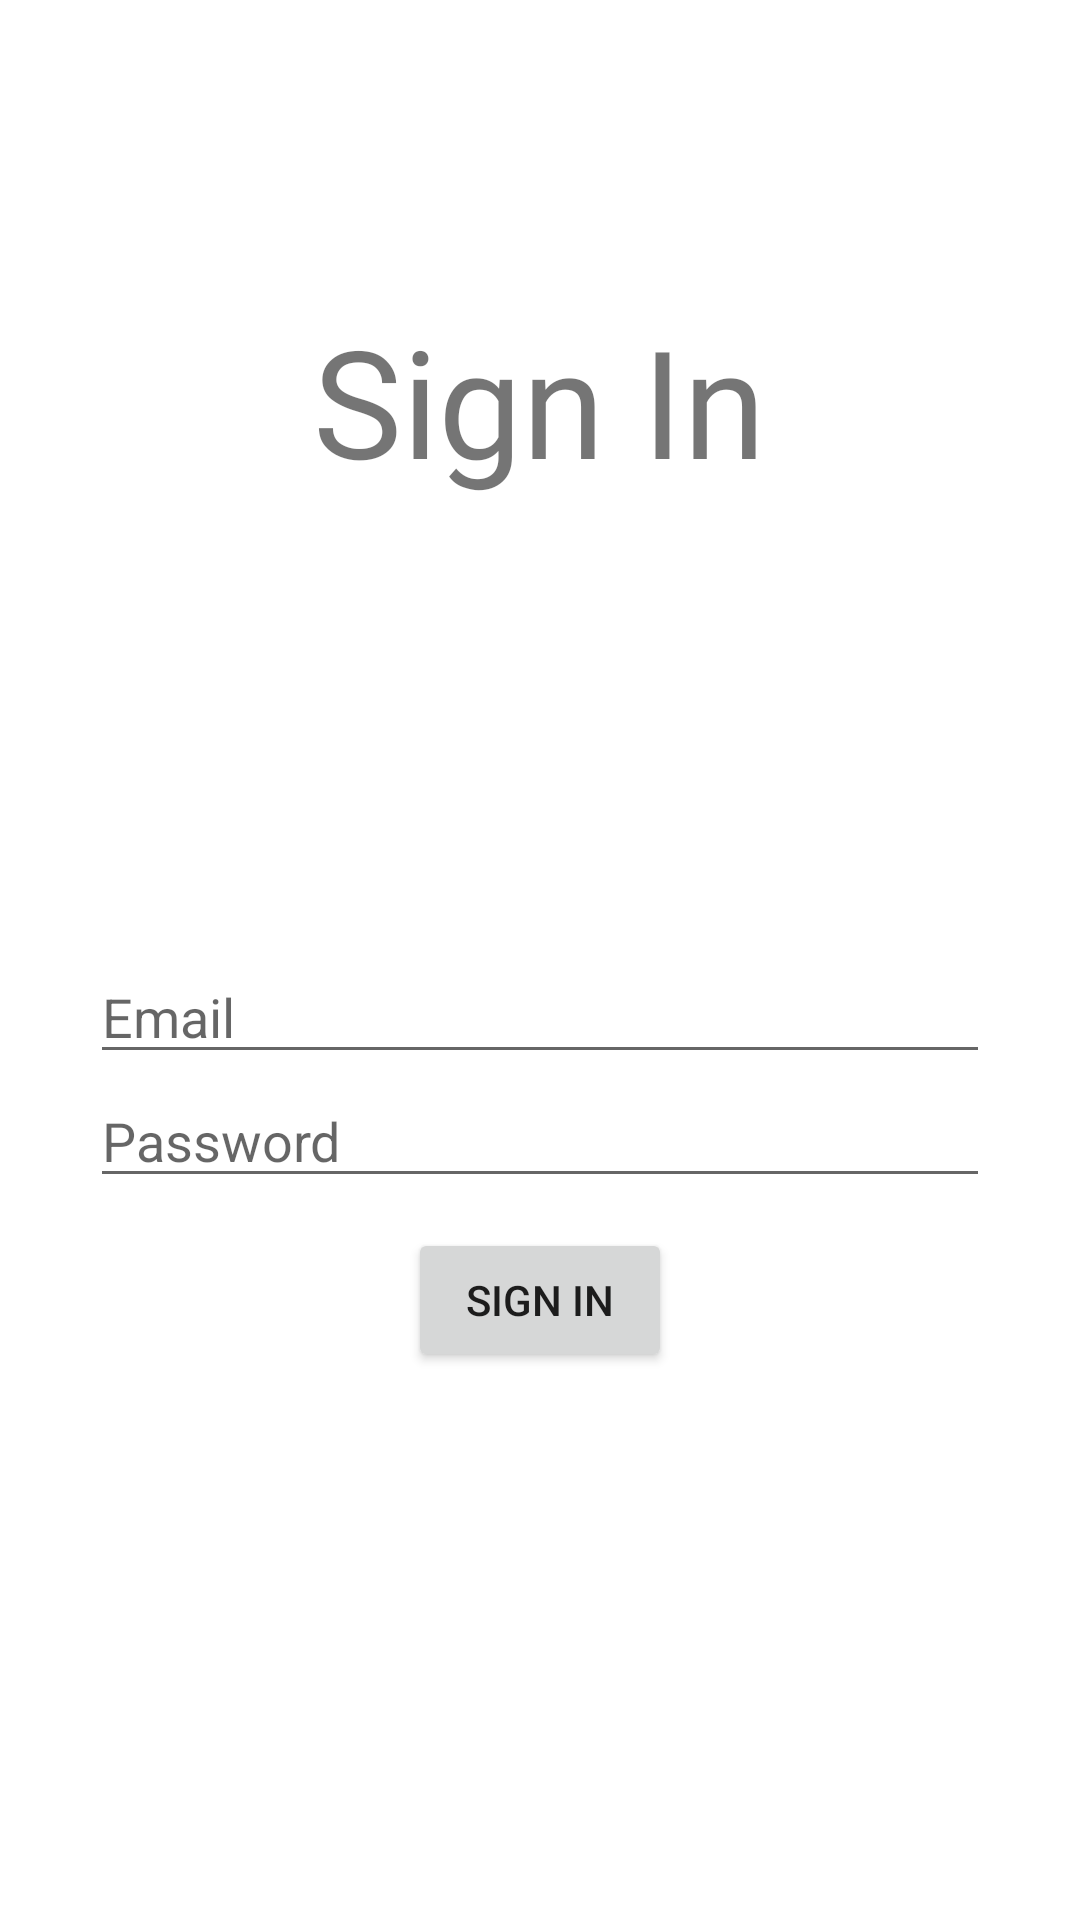

Android layout source for this screen:
<!-- AndroidManifest.xml: application theme Theme.FitLog -->
<!-- res/layout/activity_sign_in.xml -->
<?xml version="1.0" encoding="utf-8"?>
<RelativeLayout xmlns:android="http://schemas.android.com/apk/res/android"
    xmlns:app="http://schemas.android.com/apk/res-auto"
    xmlns:tools="http://schemas.android.com/tools"
    android:layout_width="match_parent"
    android:layout_height="match_parent"
    tools:context=".SignInActivity">

    <TextView
        android:id="@+id/titleTxt_signIn"

        android:layout_centerHorizontal="true"
        android:layout_marginTop="100dp"

        android:layout_width="wrap_content"
        android:layout_height="wrap_content"
        android:fontFamily="@font/poppins_bold"
        android:text="Sign In"
        android:textSize="50dp" />

    <EditText
        android:id="@+id/email_signIn"
        android:layout_width="300dp"

        android:layout_height="wrap_content"
        android:layout_below="@id/titleTxt_signIn"

        android:layout_centerHorizontal="true"
        android:layout_marginTop="150dp"

        android:ems="10"
        android:hint="Email"
        android:inputType="textEmailAddress" />

    <EditText
        android:layout_below="@id/email_signIn"
        android:id="@+id/password_signIn"

        android:layout_centerHorizontal="true"

        android:layout_width="300dp"
        android:layout_height="wrap_content"
        android:ems="10"
        android:hint="Password"
        android:inputType="textPassword" />

    <TextView
        android:id="@+id/errorTxt_signIn"
        android:layout_width="wrap_content"

        android:layout_height="wrap_content"
        android:layout_below="@id/password_signIn"

        android:layout_centerHorizontal="true"
        android:layout_marginTop="75dp"
        android:fontFamily="@font/poppins_bold"
        android:text=""
        android:textAlignment="center"
        android:textColor="@android:color/holo_red_light" />

    <Button
        android:id="@+id/signIn_signIn"
        android:layout_width="wrap_content"

        android:layout_height="wrap_content"
        android:layout_below="@id/password_signIn"

        android:layout_centerHorizontal="true"
        android:layout_marginTop="10dp"
        android:text="Sign In" />

</RelativeLayout>
<!-- resources referenced by this layout -->
<resources>
  <style name="Theme.FitLog" parent="Theme.MaterialComponents.DayNight.DarkActionBar">
          
          <item name="colorPrimary">#FF3B30</item>
          <item name="colorPrimaryVariant">#FF6B6B</item>
          <item name="colorOnPrimary">@color/white</item>
          
          <item name="colorSecondary">#FF9500</item>
          <item name="colorSecondaryVariant">#FFC046</item>
          <item name="colorOnSecondary">@color/black</item>
          
          <item name="android:statusBarColor">?attr/colorPrimaryVariant</item>
          
      </style>
  <!-- not gathered from this repository: default colours our renderer supplied (Android Studio template values) -->
  <color name="black">#FF000000</color>
  <color name="white">#FFFFFFFF</color>
</resources>
